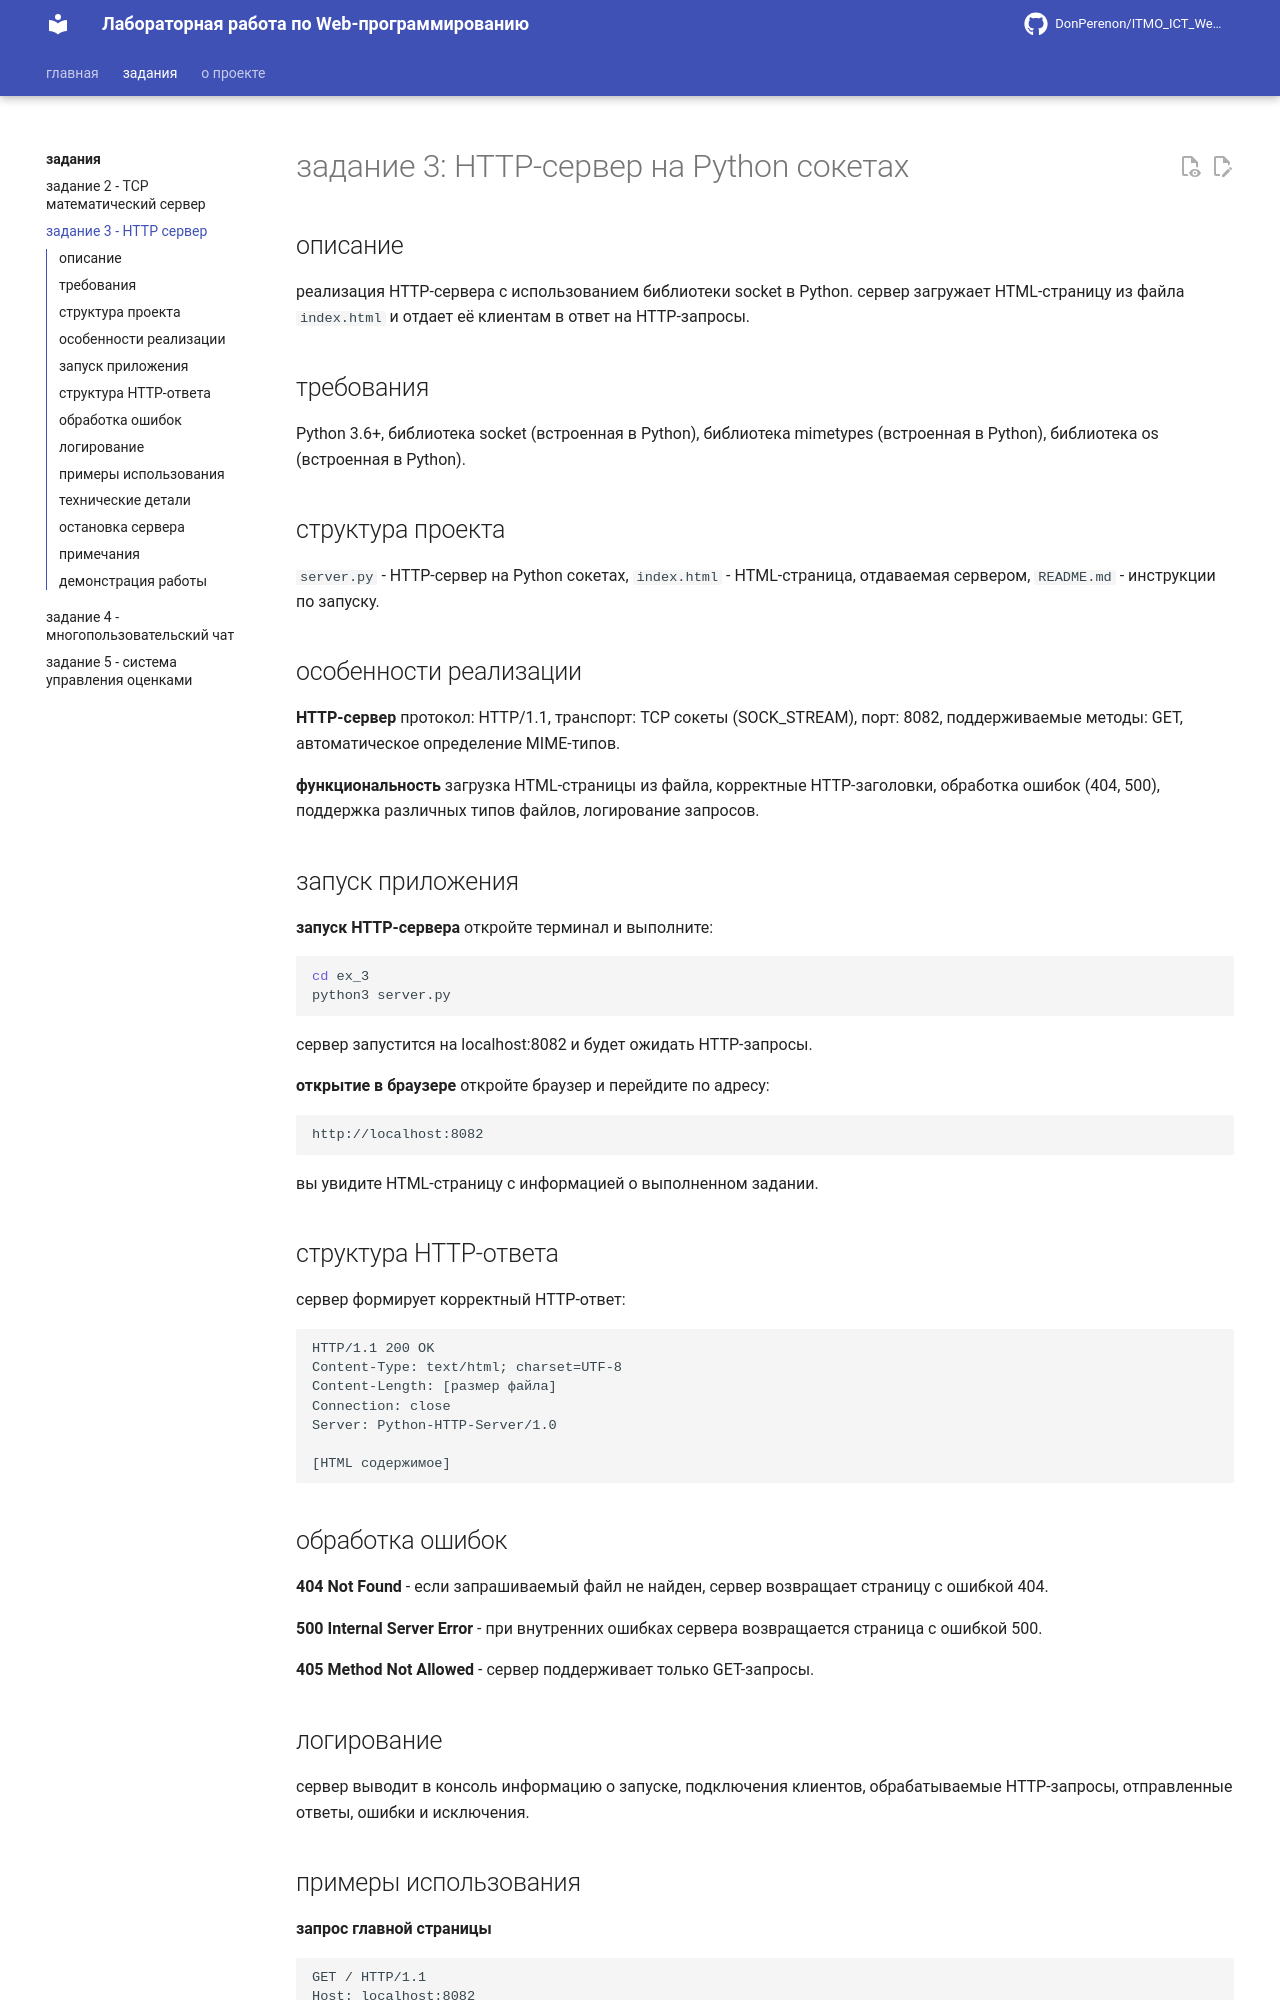

repository: DonPerenon/TonikX-ITMO_ICT_WebDevelopment_2025-2026 · page: ex_3/index.html · generator: mkdocs

# задание 3: HTTP-сервер на Python сокетах

## описание
реализация HTTP-сервера с использованием библиотеки socket в Python. сервер загружает HTML-страницу из файла `index.html` и отдает её клиентам в ответ на HTTP-запросы.

## требования
Python 3.6+, библиотека socket (встроенная в Python), библиотека mimetypes (встроенная в Python), библиотека os (встроенная в Python).

## структура проекта
`server.py` - HTTP-сервер на Python сокетах, `index.html` - HTML-страница, отдаваемая сервером, `README.md` - инструкции по запуску.

## особенности реализации

**HTTP-сервер**
протокол: HTTP/1.1, транспорт: TCP сокеты (SOCK_STREAM), порт: 8082, поддерживаемые методы: GET, автоматическое определение MIME-типов.

**функциональность**
загрузка HTML-страницы из файла, корректные HTTP-заголовки, обработка ошибок (404, 500), поддержка различных типов файлов, логирование запросов.

## запуск приложения

**запуск HTTP-сервера**
откройте терминал и выполните:
```bash
cd ex_3
python3 server.py
```

сервер запустится на localhost:8082 и будет ожидать HTTP-запросы.

**открытие в браузере**
откройте браузер и перейдите по адресу:
```
http://localhost:8082
```

вы увидите HTML-страницу с информацией о выполненном задании.

## структура HTTP-ответа

сервер формирует корректный HTTP-ответ:
```
HTTP/1.1 200 OK
Content-Type: text/html; charset=UTF-8
Content-Length: [размер файла]
Connection: close
Server: Python-HTTP-Server/1.0

[HTML содержимое]
```

## обработка ошибок

**404 Not Found** - если запрашиваемый файл не найден, сервер возвращает страницу с ошибкой 404.

**500 Internal Server Error** - при внутренних ошибках сервера возвращается страница с ошибкой 500.

**405 Method Not Allowed** - сервер поддерживает только GET-запросы.

## логирование

сервер выводит в консоль информацию о запуске, подключения клиентов, обрабатываемые HTTP-запросы, отправленные ответы, ошибки и исключения.
